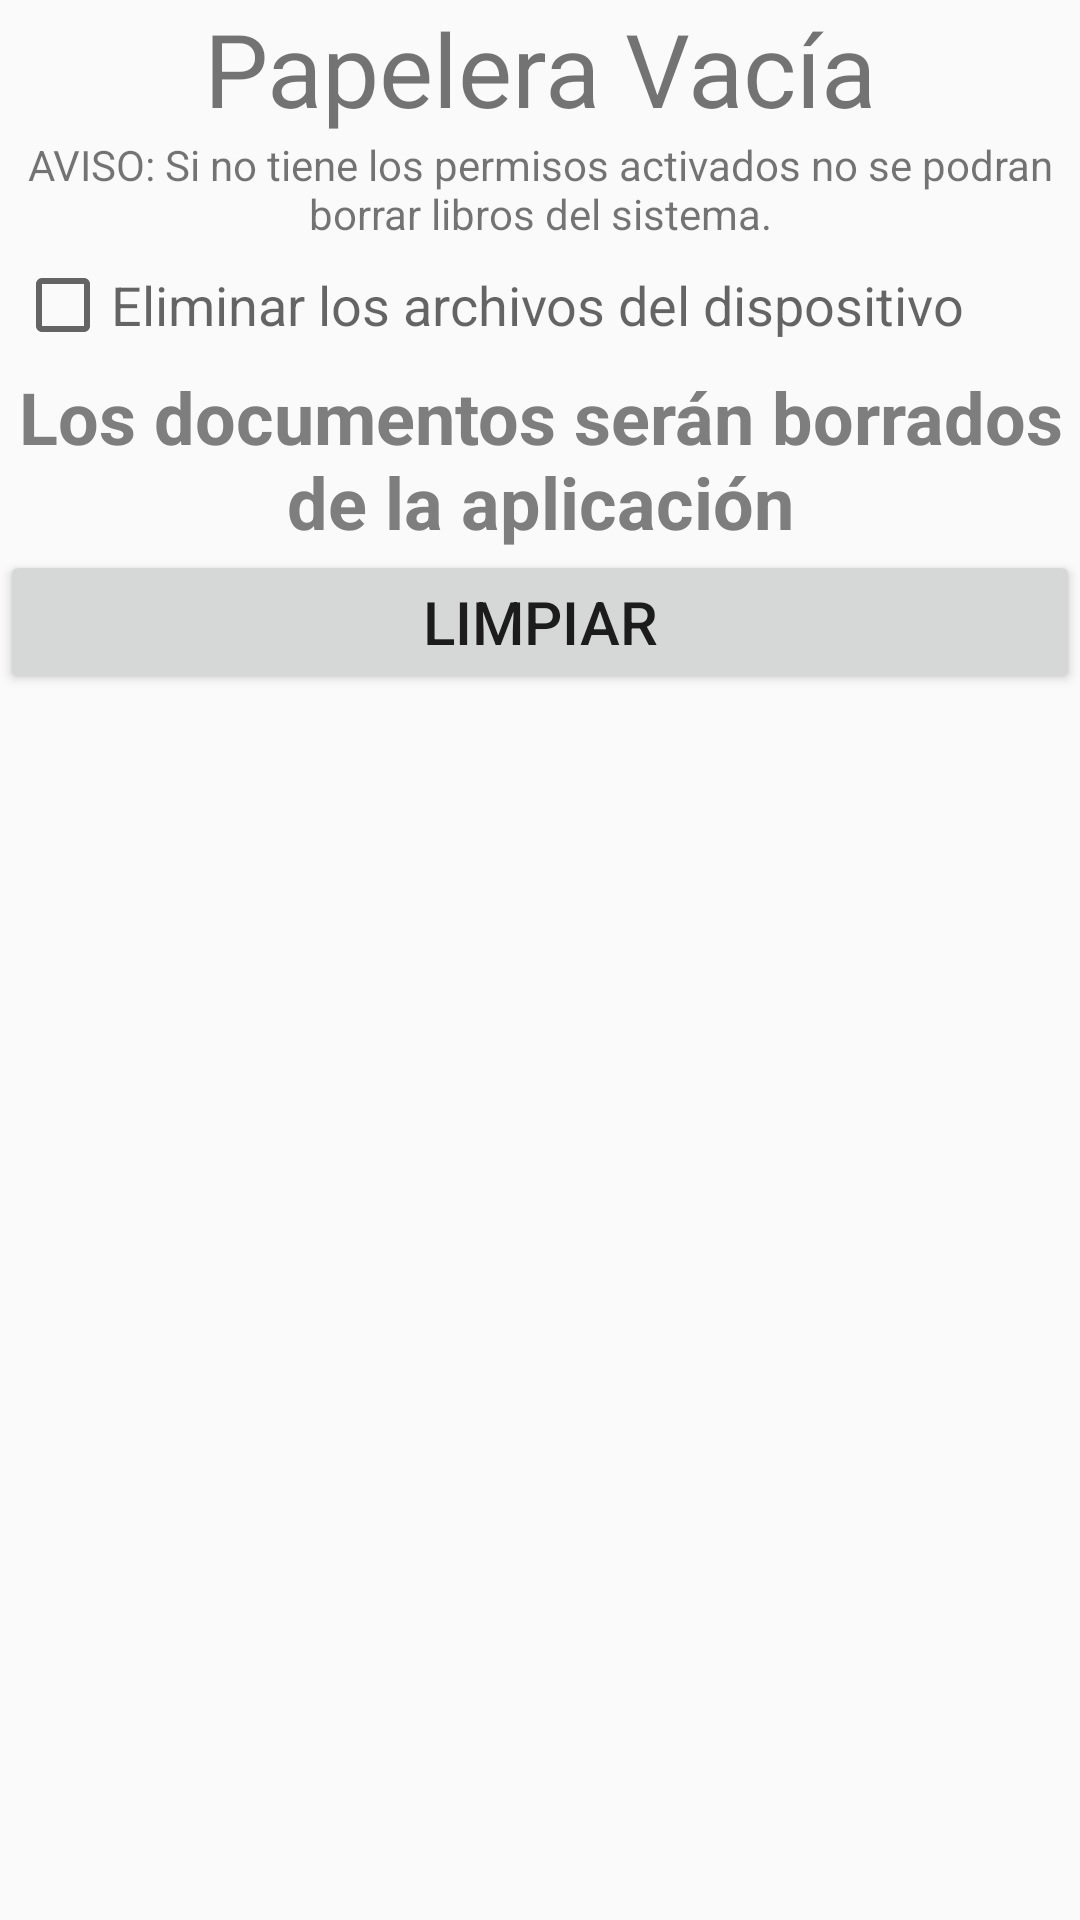

This screen was rendered from an Android layout file. Write that file and the resources it references.
<!-- AndroidManifest.xml: application theme Theme.CoolRack -->
<!-- res/layout/delete_popup.xml -->
<?xml version="1.0" encoding="utf-8"?>
<FrameLayout xmlns:android="http://schemas.android.com/apk/res/android"
    xmlns:app="http://schemas.android.com/apk/res-auto"
    android:layout_width="match_parent"
    android:layout_height="wrap_content">

    <LinearLayout
        android:layout_width="match_parent"
        android:layout_height="match_parent"
        android:orientation="vertical">

        <TextView
            android:id="@+id/textView2"
            android:layout_width="match_parent"
            android:layout_height="wrap_content"
            android:text="@string/title_popup_papelera"
            android:textAlignment="center"
            android:textSize="34sp" />

        <TextView
            android:id="@+id/textView"
            android:layout_width="match_parent"
            android:layout_height="wrap_content"
            android:text="@string/popup_papelera_aviso"
            android:textAlignment="center" />

        <CheckBox
            android:id="@+id/checkBorrarDelDispositivo"
            style="?android:attr/textAppearanceMedium"
            android:layout_width="match_parent"
            android:layout_height="wrap_content"
            android:layout_margin="5dp"
            android:text="@string/popup_papelera_checkbox" />

        <LinearLayout
            android:layout_width="match_parent"
            android:layout_height="match_parent"
            android:foregroundTint="#EC0909"
            android:orientation="vertical">

            <TextView
                android:id="@+id/textoAlertPapelera"
                android:layout_width="match_parent"
                android:layout_height="wrap_content"
                android:text="@string/popup_papelera_resalto"
                android:textAlignment="center"
                android:textColor="#7E7E7E"
                android:textSize="24sp"
                android:textStyle="bold" />

            <Button
                android:id="@+id/btnConfirmDelete"
                android:layout_width="match_parent"
                android:layout_height="wrap_content"
                android:text="@string/popup_papelera_boton"
                android:textSize="20sp" />
        </LinearLayout>

    </LinearLayout>

</FrameLayout>
<!-- resources referenced by this layout -->
<resources>
  <string name="popup_papelera_aviso">AVISO: Si no tiene los permisos activados no se podran borrar libros del sistema.</string>
  <string name="popup_papelera_boton">LIMPIAR</string>
  <string name="popup_papelera_checkbox">Eliminar los archivos del dispositivo</string>
  <string name="popup_papelera_resalto">Los documentos serán borrados de la aplicación</string>
  <string name="title_popup_papelera">Papelera Vacía</string>
  <style name="Theme.CoolRack" parent="Theme.AppCompat.Light.DarkActionBar">
          
          <item name="colorPrimary">#3F98D3</item>
          
          <item name="colorAccent">#0066FF</item>
          
      </style>
</resources>
